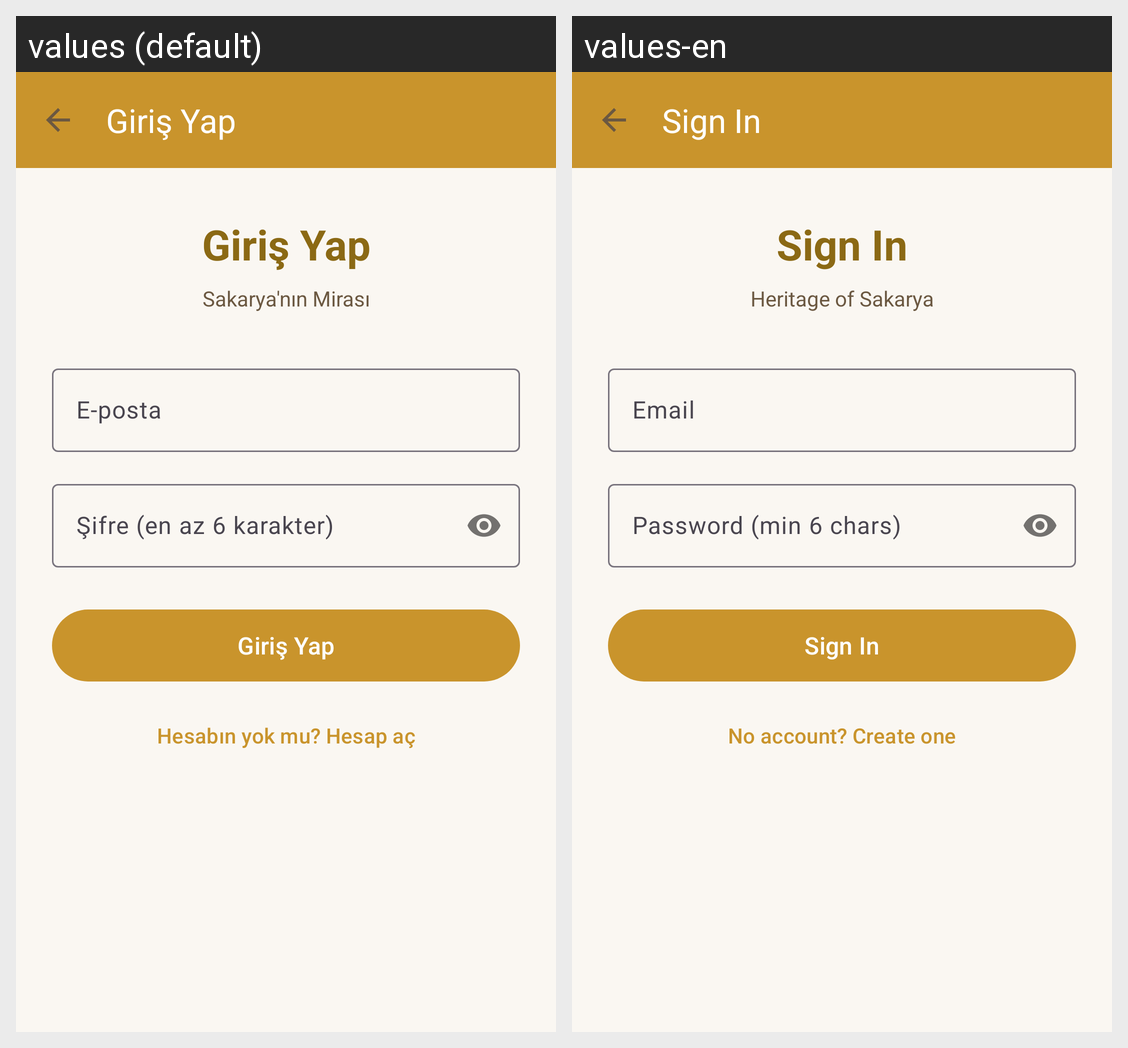

Strings drawn on this Android screen and how each of the app's shown locales translates them:
Android screen res/layout/activity_auth.xml rendered under 2 locales, left to right: values (default), values-en. Device: Nexus 5 (rendered at 1080×1920; each locale shown at half size, 540×960, under a caption strip naming it); theme Theme.SakaryaMiras.
Strings drawn on this screen, with the default value and each locale's value (text and hints the layout hard-codes, and strings that could not be matched under every locale, appear in the picture but are not listed):

auth_login_title
  values: Giriş Yap
  values-en: Sign In

app_tagline
  values: Sakarya'nın Mirası
  values-en: Heritage of Sakarya

auth_email_hint
  values: E-posta
  values-en: Email

auth_password_hint
  values: Şifre (en az 6 karakter)
  values-en: Password (min 6 chars)

auth_login_button
  values: Giriş Yap
  values-en: Sign In

auth_switch_to_signup
  values: Hesabın yok mu? Hesap aç
  values-en: No account? Create one
